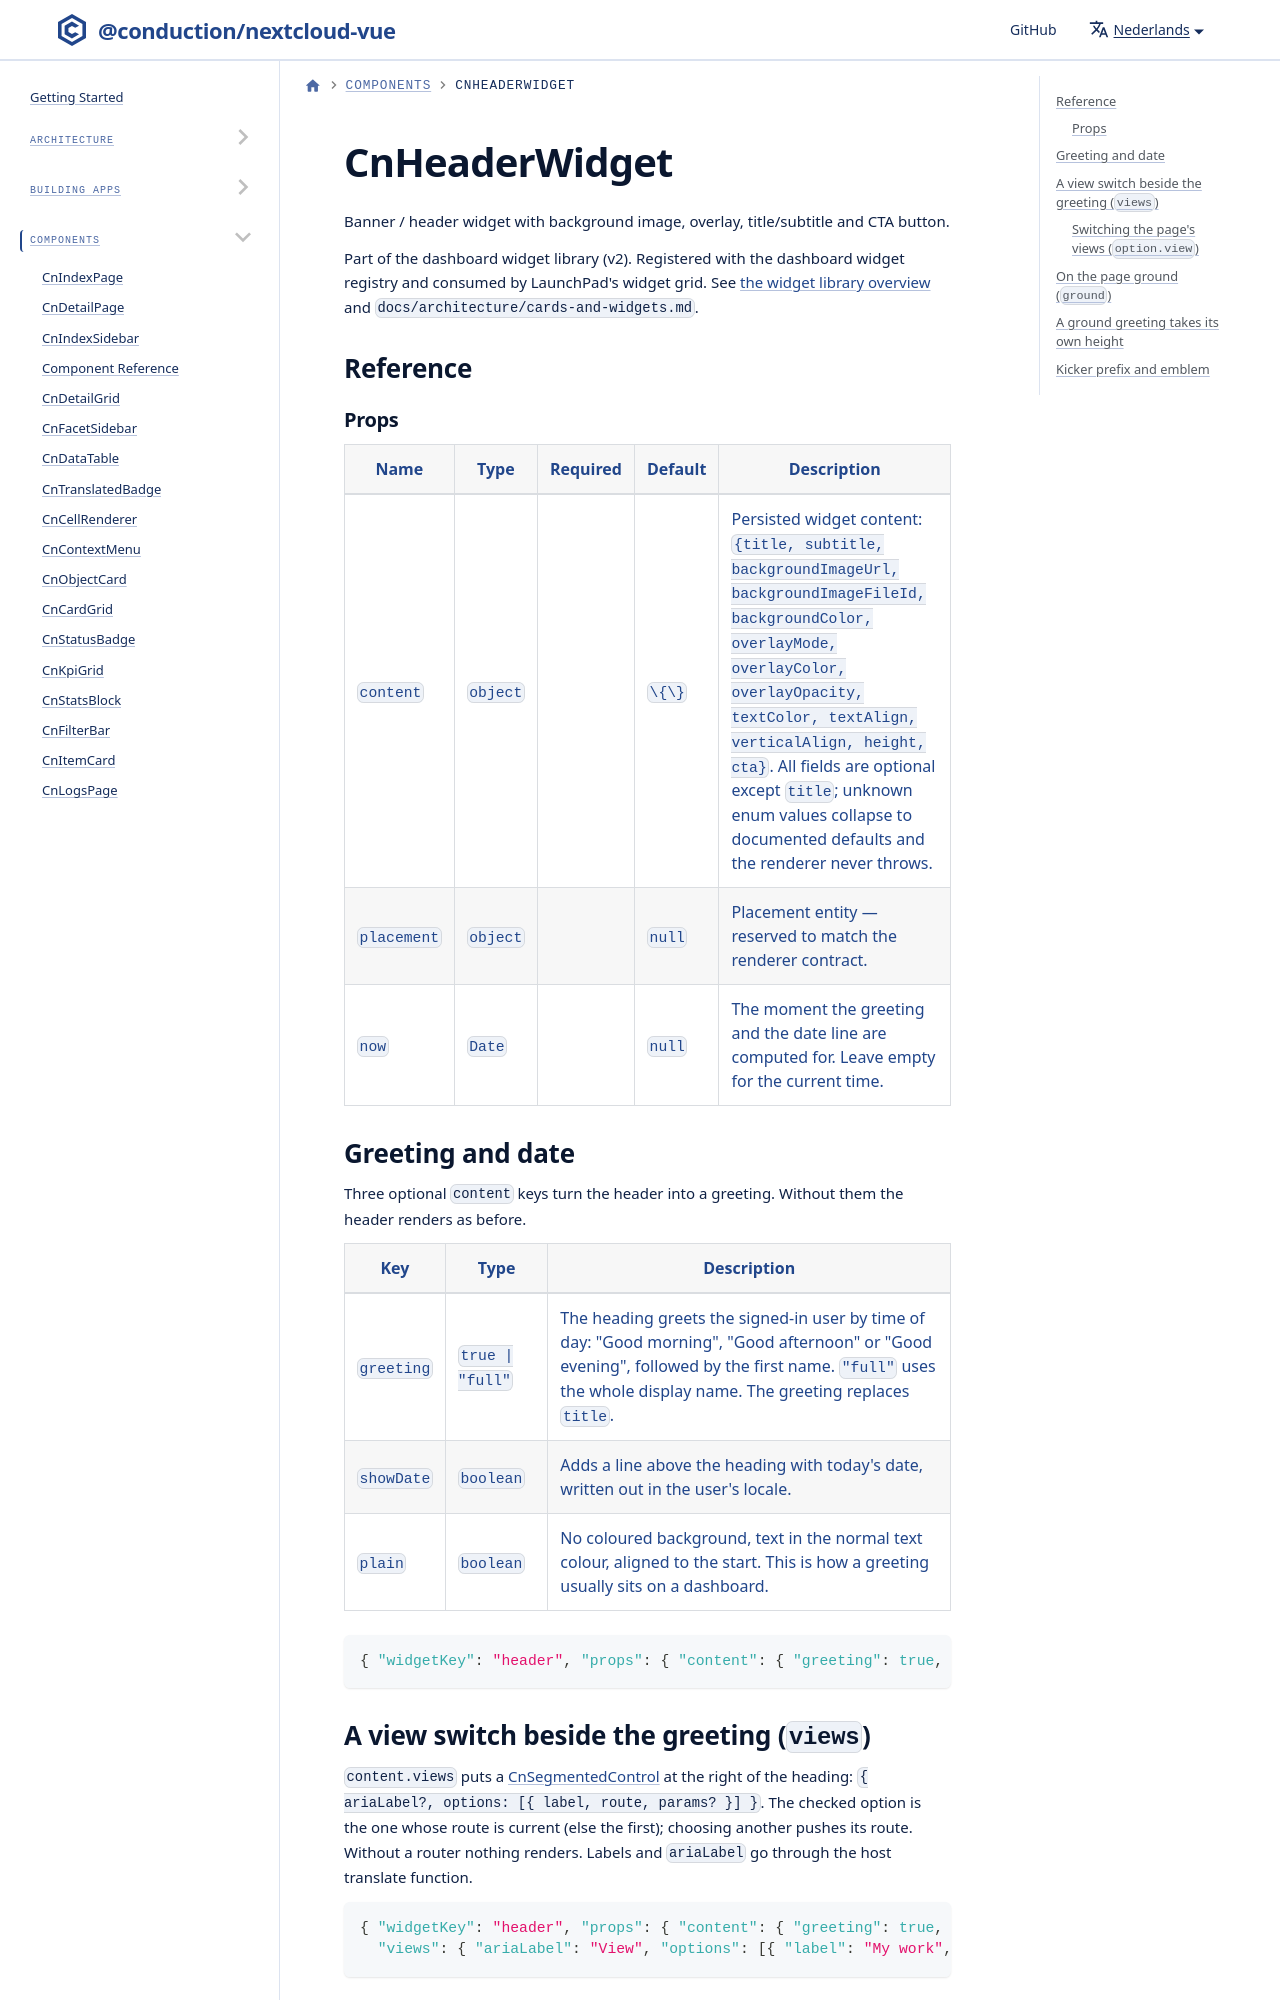

repository: ConductionNL/nextcloud-vue · page: nl/docs/components/cn-header-widget/index.html · generator: docusaurus

# CnHeaderWidget

Banner / header widget with background image, overlay, title/subtitle and CTA button.

Part of the dashboard widget library (v2). Registered with the dashboard widget registry and consumed by LaunchPad's widget grid. See [the widget library overview](./cn-widget-grid.md) and `docs/architecture/cards-and-widgets.md`.

## Reference

<!-- AUTO-GENERATED by vue-docgen-cli — do not edit. Source: src/components/CnHeaderWidget/CnHeaderWidget.vue -->
